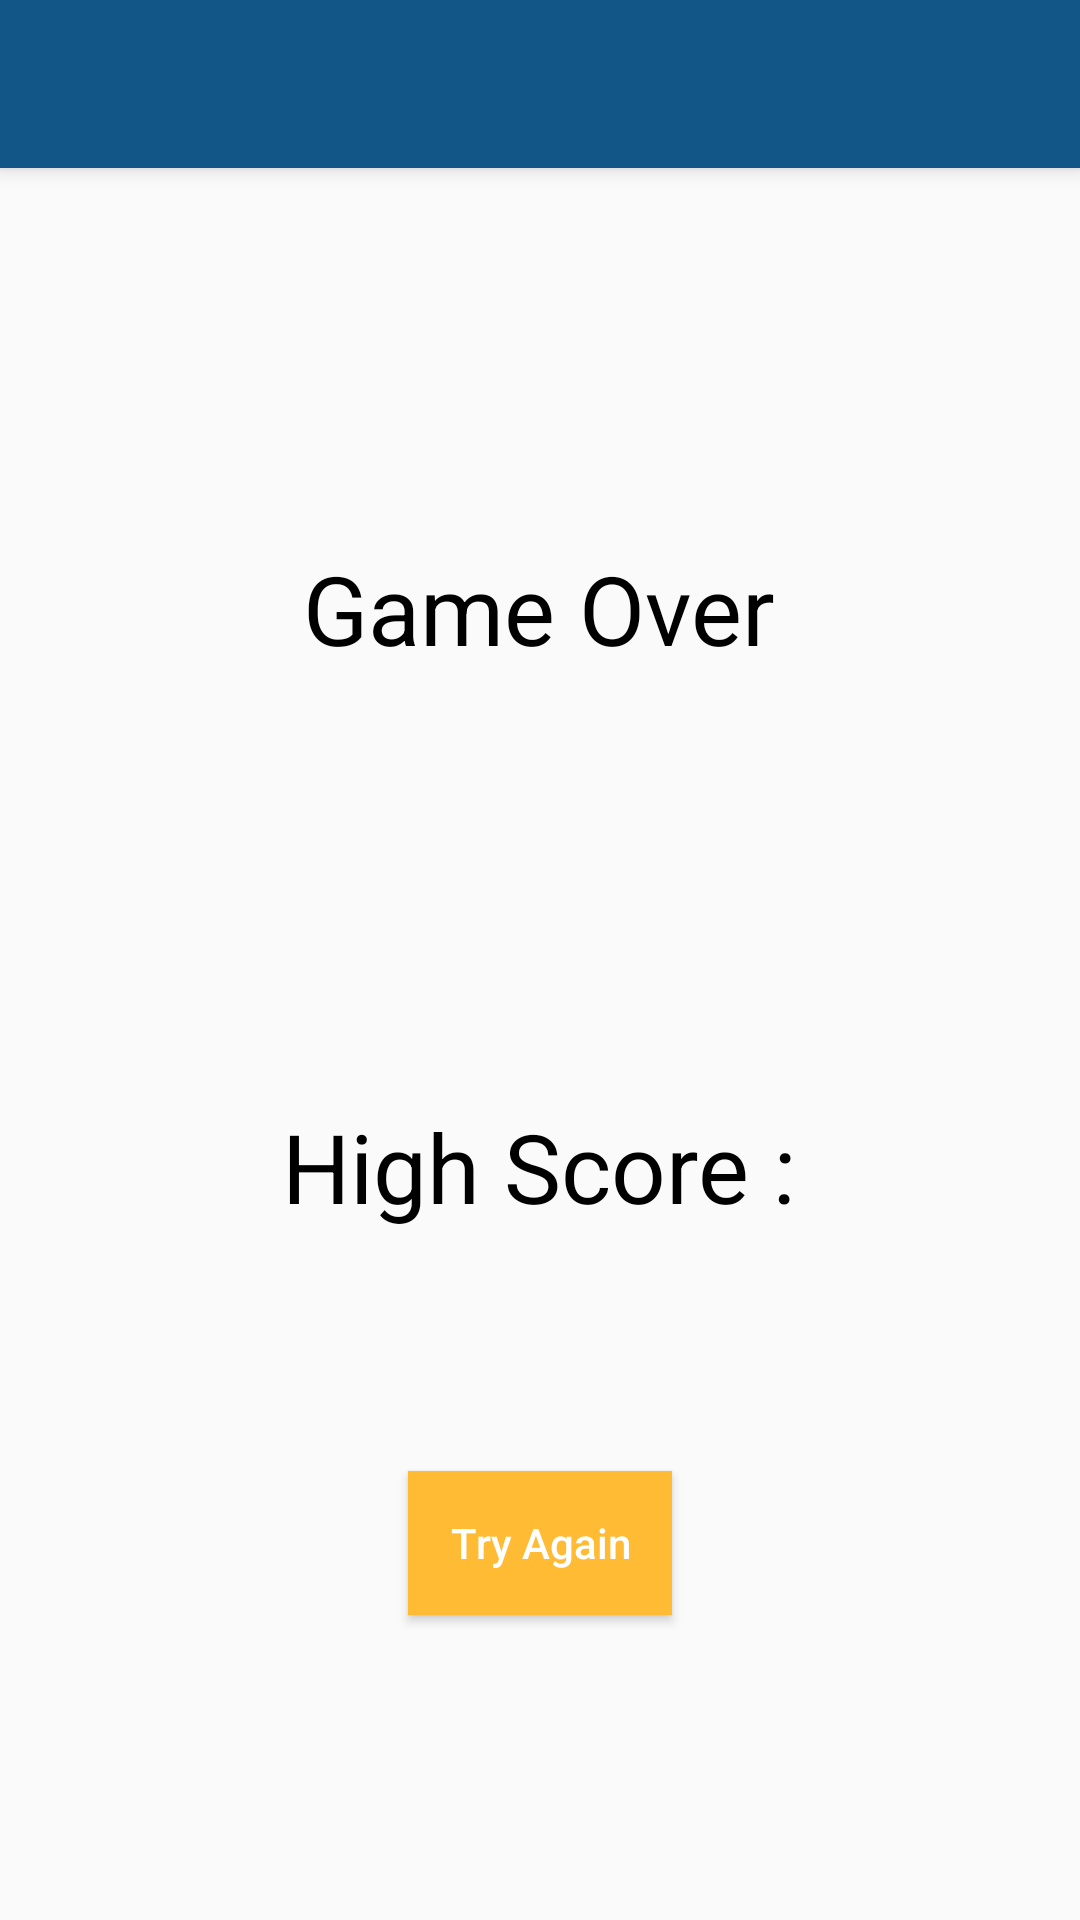

Here is an Android app screen rendered from its layout file. Give the layout XML and the strings, colors and styles it references.
<!-- AndroidManifest.xml: application theme MyMaterialTheme -->
<!-- res/layout/activity_result.xml -->
<android.support.design.widget.CoordinatorLayout
    xmlns:android="http://schemas.android.com/apk/res/android"
    xmlns:app="http://schemas.android.com/apk/res-auto"
    xmlns:tools="http://schemas.android.com/tools"
    style="@style/CustomWidHieMatch"
    android:fitsSystemWindows="true"
    tools:context=".calling.Calling">

    <android.support.design.widget.AppBarLayout
        style="@style/CustomWidHie"
        android:theme="@style/MyMaterialTheme.AppBarOverlay">

        <include layout="@layout/toolbar"/>
    </android.support.design.widget.AppBarLayout>

    <include layout="@layout/content_game_over"/>

</android.support.design.widget.CoordinatorLayout>
<!-- res/layout/toolbar.xml (included above) -->
<?xml version="1.0" encoding="utf-8"?>
<android.support.v7.widget.Toolbar android:id="@+id/toolbar"
    android:layout_width="match_parent"
    android:layout_height="?attr/actionBarSize"
    android:background="?attr/colorPrimary"
    app:layout_scrollFlags="scroll|enterAlways"
    app:popupTheme="@style/ThemeOverlay.AppCompat.Light"
    xmlns:android="http://schemas.android.com/apk/res/android"
    xmlns:app="http://schemas.android.com/apk/res-auto" />
<!-- res/layout/content_game_over.xml (included above) -->
<?xml version="1.0" encoding="utf-8"?>
<LinearLayout xmlns:android="http://schemas.android.com/apk/res/android"
    xmlns:tools="http://schemas.android.com/tools"
    style="@style/CustomWidHieMatch"
    tools:context=".game.result"
    android:orientation="vertical"
    android:gravity="center">

    <TextView
        android:text="@string/game_over"
        style="@style/CustomHeadings" />
    <TextView
        android:id="@+id/scoreLabel"
        style="@style/CustomStartWidHie"
        android:textSize="@dimen/game_name_text_size"
        android:layout_marginTop="@dimen/start_img"/>
    <TextView
        android:id="@+id/highScoreLabel"
        style="@style/CustomHeadings"
        android:text="@string/high_score" />
    <Button
        style="@style/CustomButton"
        android:text="@string/try_again"
        android:onClick="tryAgain" />
</LinearLayout>
<!-- resources referenced by this layout -->
<resources>
  <dimen name="game_name_text_size">32sp</dimen>
  <dimen name="start_img">20dp</dimen>
  <string name="game_over">Game Over</string>
  <string name="high_score">High Score : </string>
  <string name="try_again">Try Again</string>
  <style name="CustomButton" parent="CustomStartWidHie">
          <item name="android:layout_marginTop">@dimen/game_margin_top</item>
          <item name="android:textAllCaps">false</item>
          <item name="android:textColor">@android:color/white</item>
          <item name="android:background">@android:color/holo_orange_light</item>
      </style>
  <style name="CustomHeadings" parent="CustomStartWidHie">
          <item name="android:textSize">@dimen/game_name_text_size</item>
          <item name="android:layout_marginTop">@dimen/game_margin_top</item>
          <item name="android:textColor">@android:color/black</item>
      </style>
  <style name="CustomStartWidHie">
          <item name="android:layout_width">wrap_content</item>
          <item name="android:layout_height">wrap_content</item>
      </style>
  <style name="CustomWidHie">
          <item name="android:layout_width">match_parent</item>
          <item name="android:layout_height">wrap_content</item>
      </style>
  <style name="CustomWidHieMatch">
          <item name="android:layout_width">match_parent</item>
          <item name="android:layout_height">match_parent</item>
      </style>
  <style name="MyMaterialTheme.AppBarOverlay" parent="ThemeOverlay.AppCompat.Dark.ActionBar" />
  <style name="MyMaterialTheme" parent="MyMaterialTheme.Base">
  
      </style>
  <dimen name="game_margin_top">80dp</dimen>
  <style name="MyMaterialTheme.Base" parent="Theme.AppCompat.Light.DarkActionBar">
          <item name="windowNoTitle">true</item>
          <item name="windowActionBar">false</item>
          <item name="colorPrimary">@color/colorPrimary</item>
          <item name="colorPrimaryDark">@color/colorPrimaryDark</item>
          <item name="colorAccent">@color/colorAccent</item>
      </style>
  <color name="colorPrimary">#125688</color>
  <color name="colorPrimaryDark">#125688</color>
  <color name="colorAccent">#4fb947</color>
</resources>
